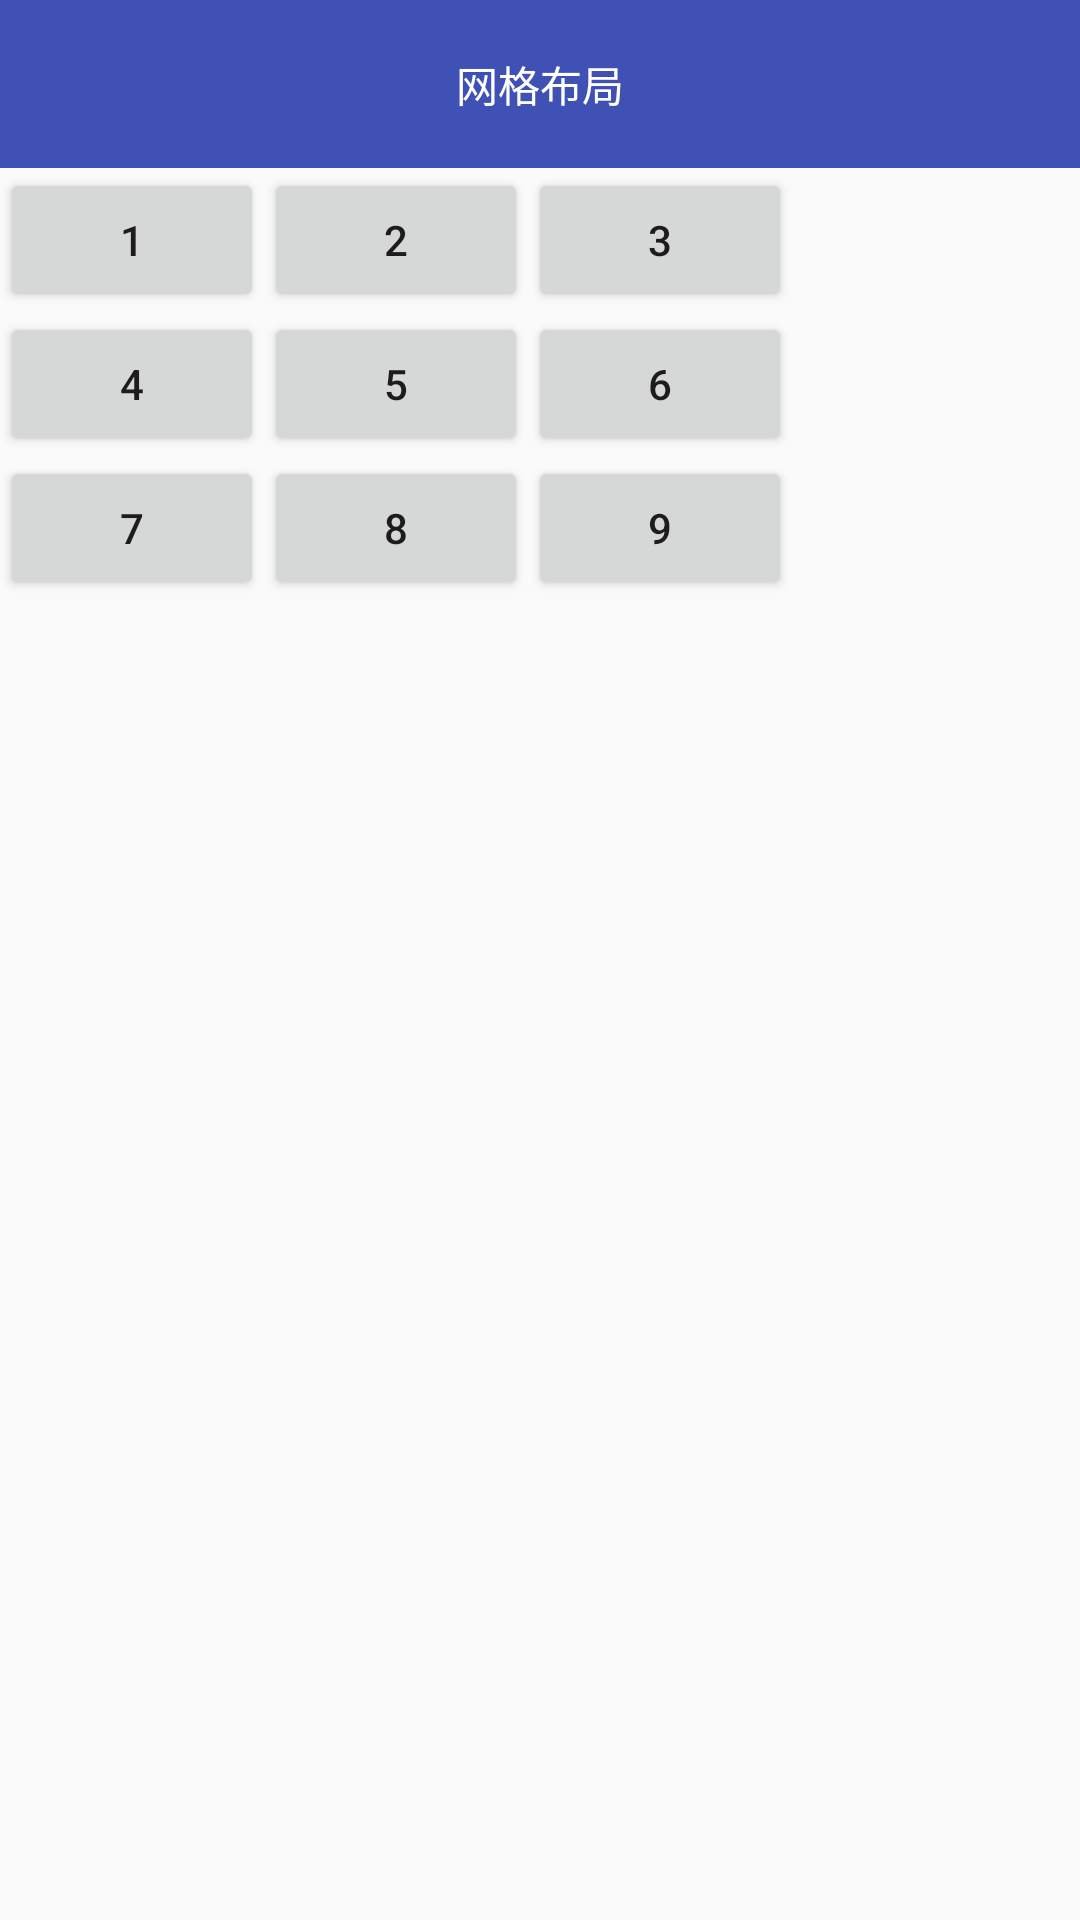

Reconstruct the res/layout file that produces this screen, plus the resources it refers to.
<!-- AndroidManifest.xml: application theme AppTheme -->
<!-- res/layout/activity_grid_layout.xml -->
<?xml version="1.0" encoding="utf-8"?>
<LinearLayout xmlns:android="http://schemas.android.com/apk/res/android"
    xmlns:app="http://schemas.android.com/apk/res-auto"
    xmlns:tools="http://schemas.android.com/tools"
    android:layout_width="match_parent"
    android:layout_height="match_parent"
    android:orientation="vertical"
    tools:context="com.example.mytest.layout.GridLayoutActivity">

    <TextView
        android:layout_width="match_parent"
        android:layout_height="?attr/actionBarSize"
        android:gravity="center"
        android:background="@color/colorPrimary"
        android:textColor="#ffffff"
        android:text="网格布局">

    </TextView>

    <GridLayout
        android:layout_width="match_parent"
        android:layout_height="match_parent"
        android:columnCount="3">

    <Button
        android:layout_width="wrap_content"
        android:layout_height="wrap_content"
        android:text="1"/>
    <Button
        android:layout_width="wrap_content"
        android:layout_height="wrap_content"
        android:text="2"/>
    <Button
        android:layout_width="wrap_content"
        android:layout_height="wrap_content"
        android:text="3"/>
    <Button
        android:layout_width="wrap_content"
        android:layout_height="wrap_content"
        android:text="4"/>
    <Button
        android:layout_width="wrap_content"
        android:layout_height="wrap_content"
        android:text="5"/>
    <Button
        android:layout_width="wrap_content"
        android:layout_height="wrap_content"
        android:text="6"/>
    <Button
        android:layout_width="wrap_content"
        android:layout_height="wrap_content"
        android:text="7"/>
    <Button
        android:layout_width="wrap_content"
        android:layout_height="wrap_content"
        android:text="8"/>
    <Button
        android:layout_width="wrap_content"
        android:layout_height="wrap_content"
        android:text="9"/>
    </GridLayout>
</LinearLayout>
<!-- resources referenced by this layout -->
<resources>
  <color name="colorPrimary">#3F51B5</color>
  <style name="AppTheme" parent="Theme.AppCompat.Light.NoActionBar">
          
          <item name="colorPrimary">@color/colorPrimary</item>
          <item name="colorPrimaryDark">@color/colorPrimaryDark</item>
          <item name="colorAccent">@color/colorAccent</item>
      </style>
  <color name="colorPrimaryDark">#303F9F</color>
  <color name="colorAccent">#FF4081</color>
</resources>
